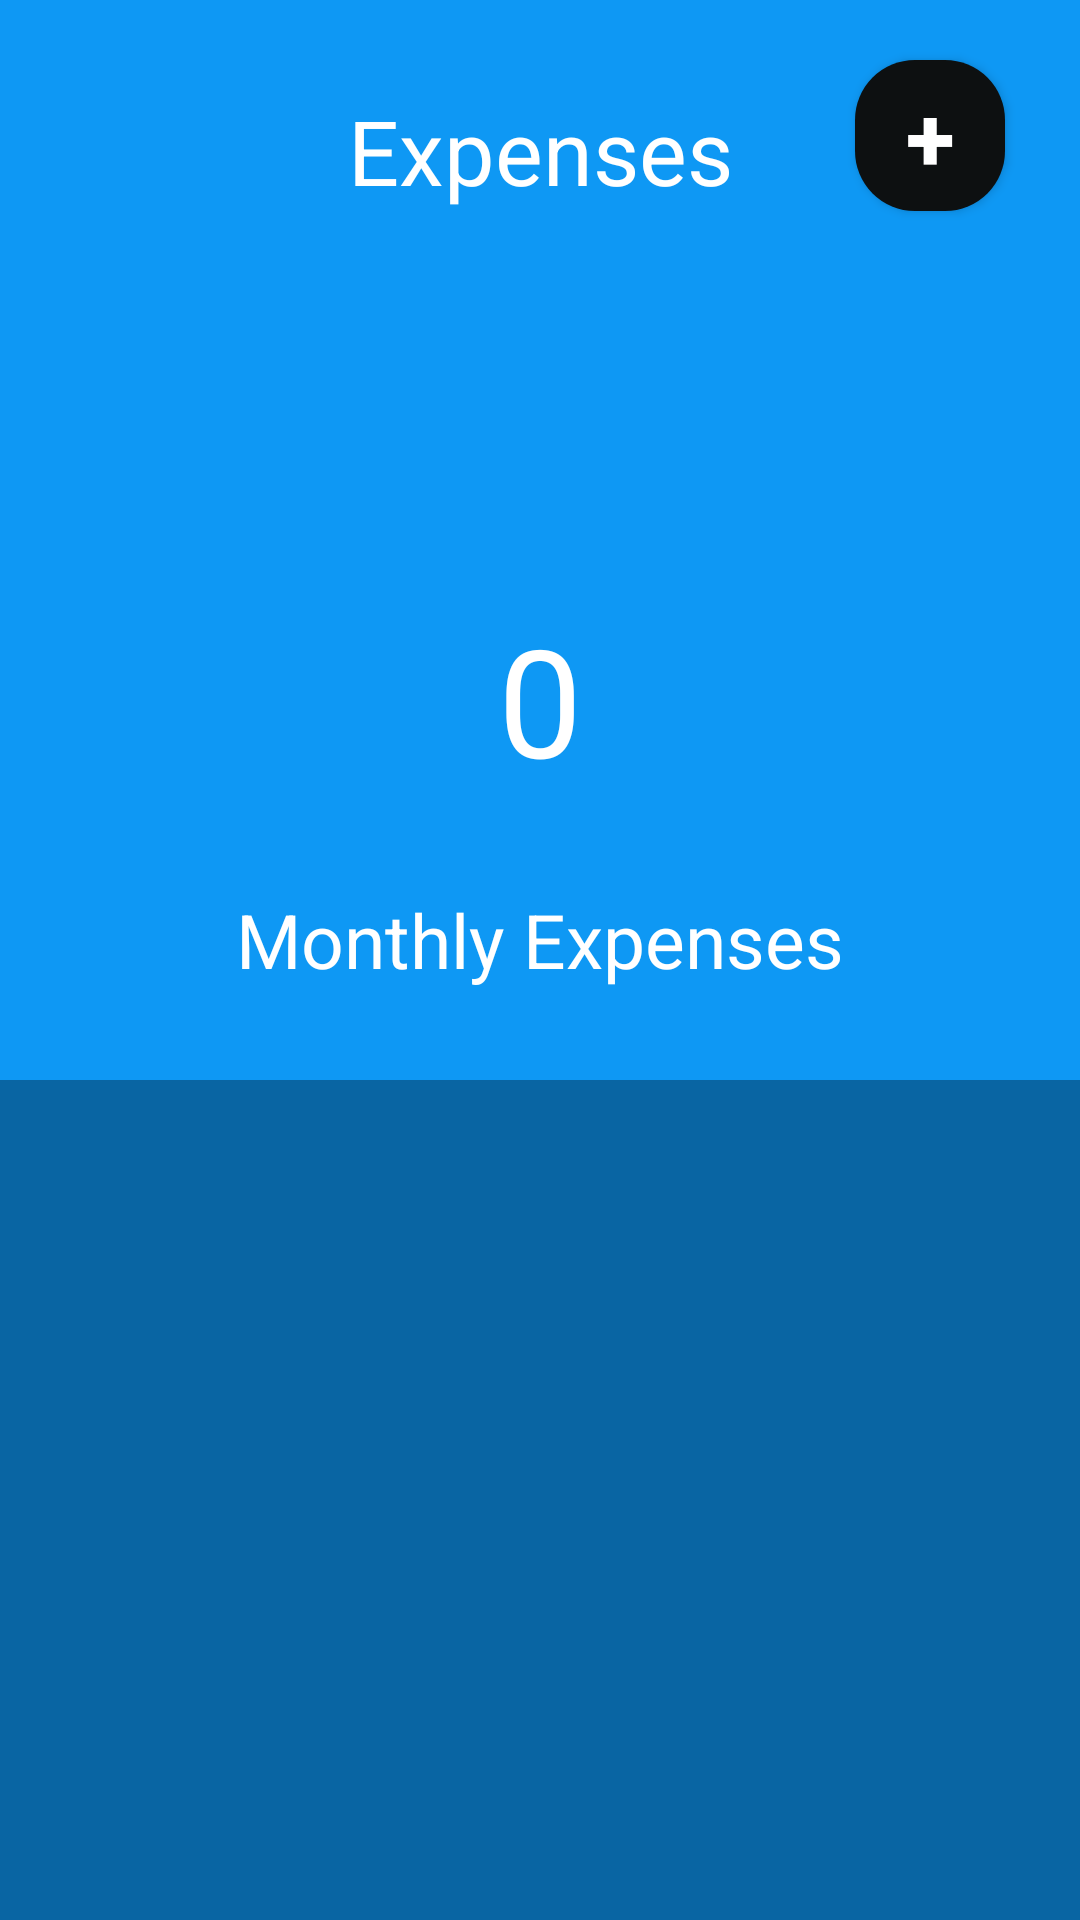

Write the Android layout XML for this screen, with the resource values it uses.
<!-- AndroidManifest.xml: application theme AppTheme -->
<!-- res/layout/fragment_expenses.xml -->
<RelativeLayout xmlns:android="http://schemas.android.com/apk/res/android"
    xmlns:tools="http://schemas.android.com/tools"
    android:layout_width="match_parent"
    android:layout_height="match_parent"
    tools:context="com.example.aaron.cashme.Fragments.ExpensesFragment"
    android:background="@color/colorPrimary"
    >

    <TextView
        android:id="@+id/expenses"
        android:layout_width="match_parent"
        android:layout_height="wrap_content"
        android:layout_marginTop="30dp"
        android:gravity="center"
        android:text="@string/title_expenses"
        android:textSize="30sp"
        android:layout_alignParentTop="true"
        android:layout_alignParentLeft="true"
        android:textColor="@color/lightTextColour"/>

    <TextView
        android:id="@+id/elbl"
        android:layout_width="wrap_content"
        android:layout_height="wrap_content"
        android:text="Monthly Expenses"
        android:textSize="25sp"
        android:layout_above="@+id/expensesListView"
        android:layout_centerHorizontal="true"
        android:layout_marginBottom="30dp"
        android:textColor="@color/lightTextColour"/>


    <TextView
        android:id="@+id/expensesValue"
        android:layout_width="wrap_content"
        android:layout_height="wrap_content"
        android:layout_above="@+id/elbl"
        android:layout_centerHorizontal="true"
        android:layout_marginBottom="30dp"
        android:text="0"
        android:textSize="50sp"
        android:textColor="@color/lightTextColour"/>


    <Button
        android:id="@+id/expensesPlusButton"
        android:layout_width="50dp"
        android:layout_height="wrap_content"
        android:layout_marginEnd="15dp"
        android:text="+"
        android:layout_alignBottom="@+id/expenses"
        android:layout_alignParentRight="true"
        android:layout_marginRight="25dp"
        android:background="@drawable/rounded_button"
        android:textColor="@color/lightTextColour"
        android:textStyle="bold"
        android:textSize="30dp"/>

    <ListView
        android:id="@+id/expensesListView"
        android:layout_width="match_parent"
        android:layout_height="280dp"
        android:layout_alignParentBottom="true"
        android:layout_alignParentLeft="true"
        android:layout_alignParentStart="true"
        android:background="@color/colorSecondary"
        android:textColor="@color/lightTextColour"
        />


</RelativeLayout>
<!-- resources referenced by this layout -->
<resources>
  <color name="colorPrimary">#0e98f4</color>
  <color name="colorSecondary">#0965a3</color>
  <color name="lightTextColour">#FFFFFF</color>
  <!-- drawable rounded_button (drawable) -->
  <?xml version="1.0" encoding="utf-8"?>
  <shape xmlns:android="http://schemas.android.com/apk/res/android"
      android:shape="rectangle">
  
      <corners android:radius="20dp"/> // if you want clear round shape then make radius size is half of your  button`s height.
      <solid android:color="#0d1011"/> // Button Colour
      <padding
          android:bottom="5dp"
          android:left="10dp"
          android:right="10dp"
          android:top="5dp"/>
  
  </shape>
  <string name="title_expenses">Expenses</string>
  <style name="AppTheme" parent="Theme.AppCompat.Light.DarkActionBar">
          
          <item name="colorPrimary">#0752af</item>
          <item name="colorPrimaryDark">#0b6de5</item>
          <item name="colorAccent">#142108</item>
      </style>
</resources>
